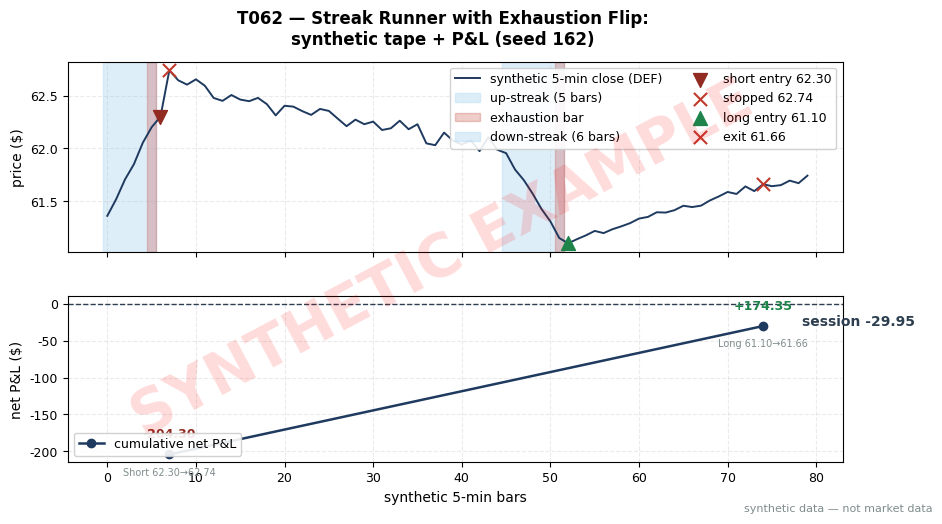

Python code for this plot: (Note: this script raises an exception after producing the figure.)
"""T062 worked-example chart — MUST match the T4 table in batches/TB7/T062.md.
seed 162. Run from quant-signals-deep/: python3 batches/TB7/plot_T062.py
All numbers synthetic.
"""
import matplotlib
matplotlib.use("Agg")  # headless render on the Mac/VM
import matplotlib.pyplot as plt
import numpy as np

# ---- HOUSE STYLE (do not restyle) ----
plt.rcParams.update({
    "figure.figsize": (10, 5.2),
    "figure.dpi": 150,
    "savefig.dpi": 150,
    "font.family": "DejaVu Sans",
    "font.size": 10,
    "axes.titlesize": 13,
    "axes.titleweight": "bold",
    "axes.labelsize": 10,
    "axes.grid": True,
    "grid.alpha": 0.25,
    "grid.linestyle": "--",
    "xtick.labelsize": 9,
    "ytick.labelsize": 9,
    "legend.fontsize": 9,
    "legend.framealpha": 0.9,
})
PALETTE = {
    "price":   "#1f3a5f",  # dark navy — primary price/equity line
    "signal":  "#c0392b",  # red — signal / entries
    "signal2": "#8e44ad",  # purple — secondary signal
    "volume":  "#7f8c8d",  # grey — volume bars
    "band":    "#aed6f1",  # light blue — bands / fill
    "profit":  "#1e8449",  # green — profits / long
    "loss":    "#922b21",  # dark red — losses / short
    "zero":    "#2c3e50",  # baseline
}

rng = np.random.default_rng(162)  # seed stated in T062.md T4

# ---- synthetic 5-min DEF tape anchored to the T4 numbers ----
# Trade 1: up-streak bars 0-4 (09:45-10:10), exhaustion bar 5 (10:10-10:15),
#          short entry 62.30 at bar 6 open (10:20), stopped 62.74 at bar 7.
# Trade 2: down-streak bars 45-50 (13:30-14:00), exhaustion bar 51,
#          long entry 61.10 at bar 52 open (14:10), exit 61.66 at bar 74 open.
N = 80
close = np.empty(N)
close[0:5] = np.linspace(61.35, 62.05, 5) + rng.normal(0, 0.02, 5)   # up-streak
close[5] = 62.20                                                     # exhaustion close
close[6] = 62.30                                                     # short entry (T4)
close[7] = 62.74                                                     # stopped (T4)
close[8:45] = np.linspace(62.60, 62.00, 37) + rng.normal(0, 0.05, 37)
close[45:51] = np.linspace(61.95, 61.30, 6) + rng.normal(0, 0.02, 6)  # down-streak
close[51] = 61.15                                                    # exhaustion close
close[52] = 61.10                                                    # long entry (T4)
close[53:74] = np.linspace(61.15, 61.66, 21) + rng.normal(0, 0.04, 21)
close[74] = 61.66                                                    # exit (T4)
close[75:] = 61.66 + rng.normal(0, 0.03, N - 75)

xs = np.arange(N)

fig, (ax1, ax2) = plt.subplots(2, 1, sharex=True,
                               gridspec_kw={"hspace": 0.25, "height_ratios": [1.15, 1]})
fig.suptitle("T062 — Streak Runner with Exhaustion Flip:\nsynthetic tape + P&L (seed 162)",
             fontweight="bold")

# Top: tape with streak/exhaustion shading and trade markers
ax1.plot(xs, close, color=PALETTE["price"], lw=1.4, label="synthetic 5-min close (DEF)")
ax1.axvspan(-0.5, 5.5, color=PALETTE["band"], alpha=0.4, label="up-streak (5 bars)")
ax1.axvspan(4.5, 5.5, color=PALETTE["signal"], alpha=0.25, label="exhaustion bar")
ax1.axvspan(44.5, 51.5, color=PALETTE["band"], alpha=0.4, label="down-streak (6 bars)")
ax1.axvspan(50.5, 51.5, color=PALETTE["signal"], alpha=0.25)
ax1.scatter([6], [62.30], color=PALETTE["loss"], marker="v", s=100, zorder=5,
            label="short entry 62.30")
ax1.scatter([7], [62.74], color=PALETTE["signal"], marker="x", s=90, zorder=5,
            label="stopped 62.74")
ax1.scatter([52], [61.10], color=PALETTE["profit"], marker="^", s=100, zorder=5,
            label="long entry 61.10")
ax1.scatter([74], [61.66], color=PALETTE["signal"], marker="x", s=90, zorder=5,
            label="exit 61.66")
ax1.set_ylabel("price ($)")
ax1.legend(loc="upper right", ncol=2)
ax1.tick_params(labelbottom=False)

# Bottom: cumulative net P&L — T4 ledger
trades = [
    ("Short", 62.30, 62.74, -199.76, -4.54, -204.30),
    ("Long",  61.10, 61.66, +177.52, -3.17, +174.35),
]
net = np.array([t[5] for t in trades])
cum_net = np.cumsum(net)
comp = [7, 74]
ax2.plot(comp, cum_net, color=PALETTE["price"], lw=1.8, marker="o", ms=6,
         label="cumulative net P&L")
ax2.axhline(0, color=PALETTE["zero"], lw=1, ls="--")
for i, ct in enumerate(comp):
    n = net[i]
    col = PALETTE["profit"] if n > 0 else PALETTE["loss"]
    ax2.annotate(f"{n:+.2f}", (ct, cum_net[i]), textcoords="offset points",
                 xytext=(0, 12), ha="center", fontsize=9, color=col, weight="bold")
    d, entry, ex = trades[i][0], trades[i][1], trades[i][2]
    ax2.annotate(f"{d} {entry:.2f}\u2192{ex:.2f}", (ct, cum_net[i]),
                 textcoords="offset points", xytext=(0, -15), ha="center", fontsize=7,
                 color=PALETTE["volume"])
ax2.annotate(f"session {cum_net[-1]:+.2f}", (74, cum_net[-1]),
             textcoords="offset points", xytext=(28, 0), ha="left", fontsize=10,
             color=PALETTE["zero"], weight="bold")
ax2.set_ylabel("net P&L ($)")
ax2.set_xlabel("synthetic 5-min bars")
ax2.legend(loc="lower left")

# ---- SYNTHETIC WATERMARK (mandatory) ----
fig = plt.gcf()
fig.text(0.5, 0.5, "SYNTHETIC EXAMPLE", fontsize=42, color="red", alpha=0.14,
         ha="center", va="center", rotation=28, weight="bold", zorder=10)
fig.text(0.99, 0.01, "synthetic data — not market data", fontsize=8, color="#7f8c8d",
         ha="right", va="bottom")
plt.tight_layout()
plt.savefig("images/T062_example.png", bbox_inches="tight")
plt.close()
print("wrote images/T062_example.png; final cum net =", cum_net[-1])
